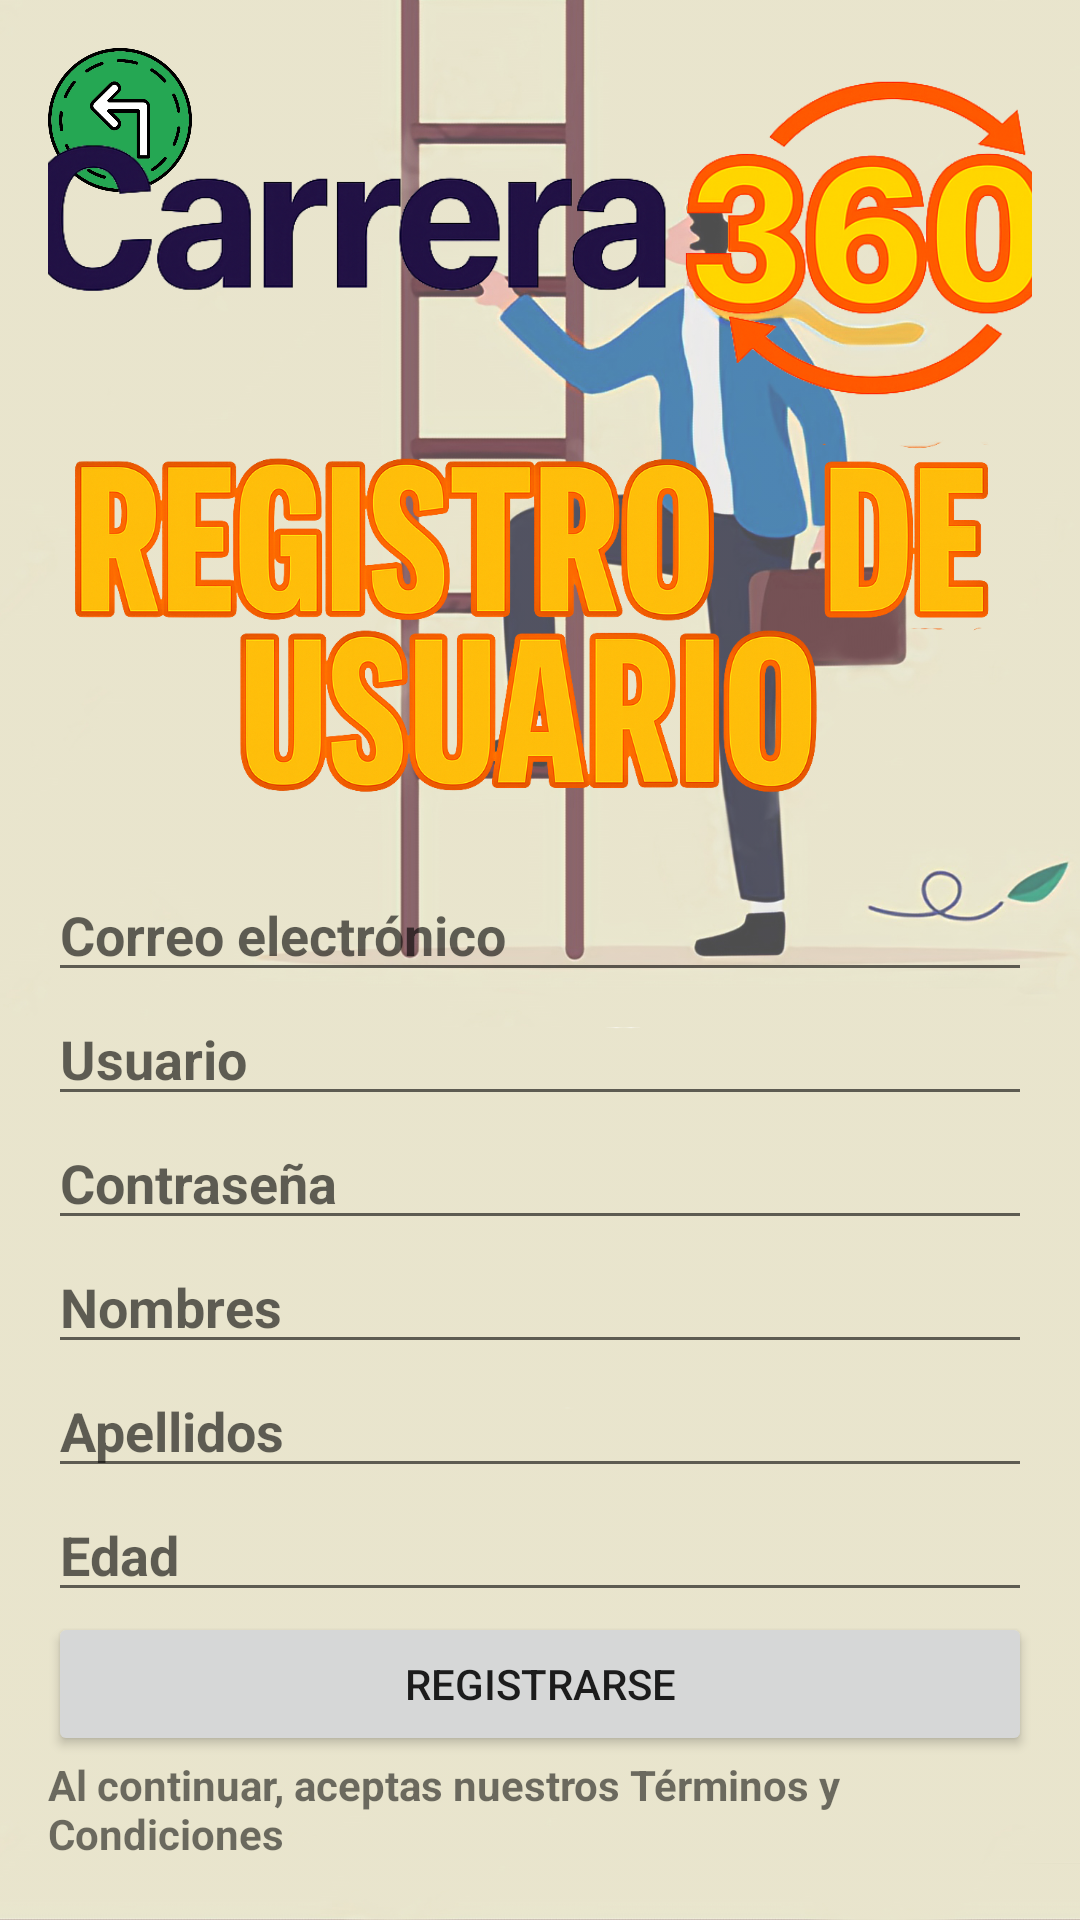

Android layout source for this screen:
<!-- AndroidManifest.xml: application theme Theme.INLAB -->
<!-- res/layout/activity_register.xml -->
<RelativeLayout
    xmlns:android="http://schemas.android.com/apk/res/android"
    android:layout_width="match_parent"
    android:layout_height="match_parent">

    
    <ImageView
        android:id="@+id/loginBackground"
        android:layout_width="match_parent"
        android:layout_height="match_parent"
        android:scaleType="centerCrop"
        android:src="@drawable/auth_background"
        android:alpha="0.7"/>

    <ImageButton
        android:id="@+id/btn_Back"
        android:layout_width="48dp"
        android:layout_height="48dp"
        android:src="@drawable/ic_back_arrow"
        android:contentDescription="@string/back_button_desc2"
        android:background="?attr/selectableItemBackground"
        android:scaleType="fitCenter"
        android:adjustViewBounds="true"
        android:layout_margin="16dp"/>

    
    <LinearLayout
        android:layout_width="match_parent"
        android:layout_height="wrap_content"
        android:orientation="vertical"
        android:visibility="visible"
        android:padding="16dp"
        android:gravity="center"
        android:layout_centerInParent="true">

        
        <ImageView
            android:id="@+id/appLogo"
            android:layout_width="340dp"
            android:layout_height="120dp"
            android:src="@drawable/carrera360_logo"
            android:layout_gravity="center"/>

        <ImageView
            android:id="@+id/loginTitle"
            android:layout_width="340dp"
            android:layout_height="150dp"
            android:src="@drawable/registrousuario"
            android:layout_gravity="center"/>

        <EditText
            android:id="@+id/correoelec"
            android:layout_width="match_parent"
            android:layout_height="wrap_content"
            android:textStyle="bold"
            android:hint="Correo electrónico"
            android:inputType="textEmailAddress"/>
        <EditText
            android:id="@+id/usuario"
            android:layout_width="match_parent"
            android:layout_height="wrap_content"
            android:textStyle="bold"
            android:hint="Usuario"
            android:inputType="text"/>
        <EditText
            android:id="@+id/passwordField"
            android:layout_width="match_parent"
            android:layout_height="wrap_content"
            android:textStyle="bold"
            android:hint="Contraseña"
            android:inputType="textPassword"/>
        <EditText
            android:id="@+id/nombre"
            android:layout_width="match_parent"
            android:layout_height="wrap_content"
            android:textStyle="bold"
            android:hint="Nombres"
            android:inputType="text"/>
        <EditText
            android:id="@+id/apellido"
            android:layout_width="match_parent"
            android:layout_height="wrap_content"
            android:textStyle="bold"
            android:hint="Apellidos"
            android:inputType="text"/>
        <EditText
            android:id="@+id/edad"
            android:layout_width="match_parent"
            android:layout_height="wrap_content"
            android:textStyle="bold"
            android:hint="Edad"
            android:inputType="number"/>

        
        <ProgressBar
            android:id="@+id/progressBar"
            android:layout_width="wrap_content"
            android:layout_height="wrap_content"
            android:visibility="gone"
            android:layout_gravity="center"/>

        
        <TextView
            android:id="@+id/errorTextView"
            android:layout_width="match_parent"
            android:layout_height="wrap_content"
            android:textColor="@android:color/holo_red_light"
            android:textSize="16sp"
            android:visibility="gone"
            android:gravity="center_horizontal"/>

        <Button
            android:id="@+id/registrarseButton"
            android:layout_width="match_parent"
            android:layout_height="wrap_content"
            android:text="Registrarse"/>

        <TextView
            android:id="@+id/termsConditions"
            android:layout_width="wrap_content"
            android:layout_height="wrap_content"
            android:textStyle="bold"
            android:text="Al continuar, aceptas nuestros Términos y Condiciones"/>
    </LinearLayout>

</RelativeLayout>
<!-- resources referenced by this layout -->
<resources>
  <!-- drawable auth_background: jpg bitmap (drawable, 417310 bytes) -->
  <!-- drawable carrera360_logo: png bitmap (drawable, 210793 bytes) -->
  <!-- drawable ic_back_arrow: png bitmap (drawable, 42115 bytes) -->
  <!-- drawable registrousuario: png bitmap (drawable, 627936 bytes) -->
  <string name="back_button_desc2">Regresar a Aprender</string>
  <style name="Theme.INLAB" parent="Theme.MaterialComponents.Light.NoActionBar">
          <item name="colorPrimary">@color/colorPrimary</item>
          <item name="colorPrimaryVariant">@color/colorPrimaryDark</item>
          <item name="colorAccent">@color/colorAccent</item>
      </style>
  <color name="colorPrimary">#6200EE</color>
  <color name="colorPrimaryDark">#3700B3</color>
  <color name="colorAccent">#03DAC5</color>
</resources>
